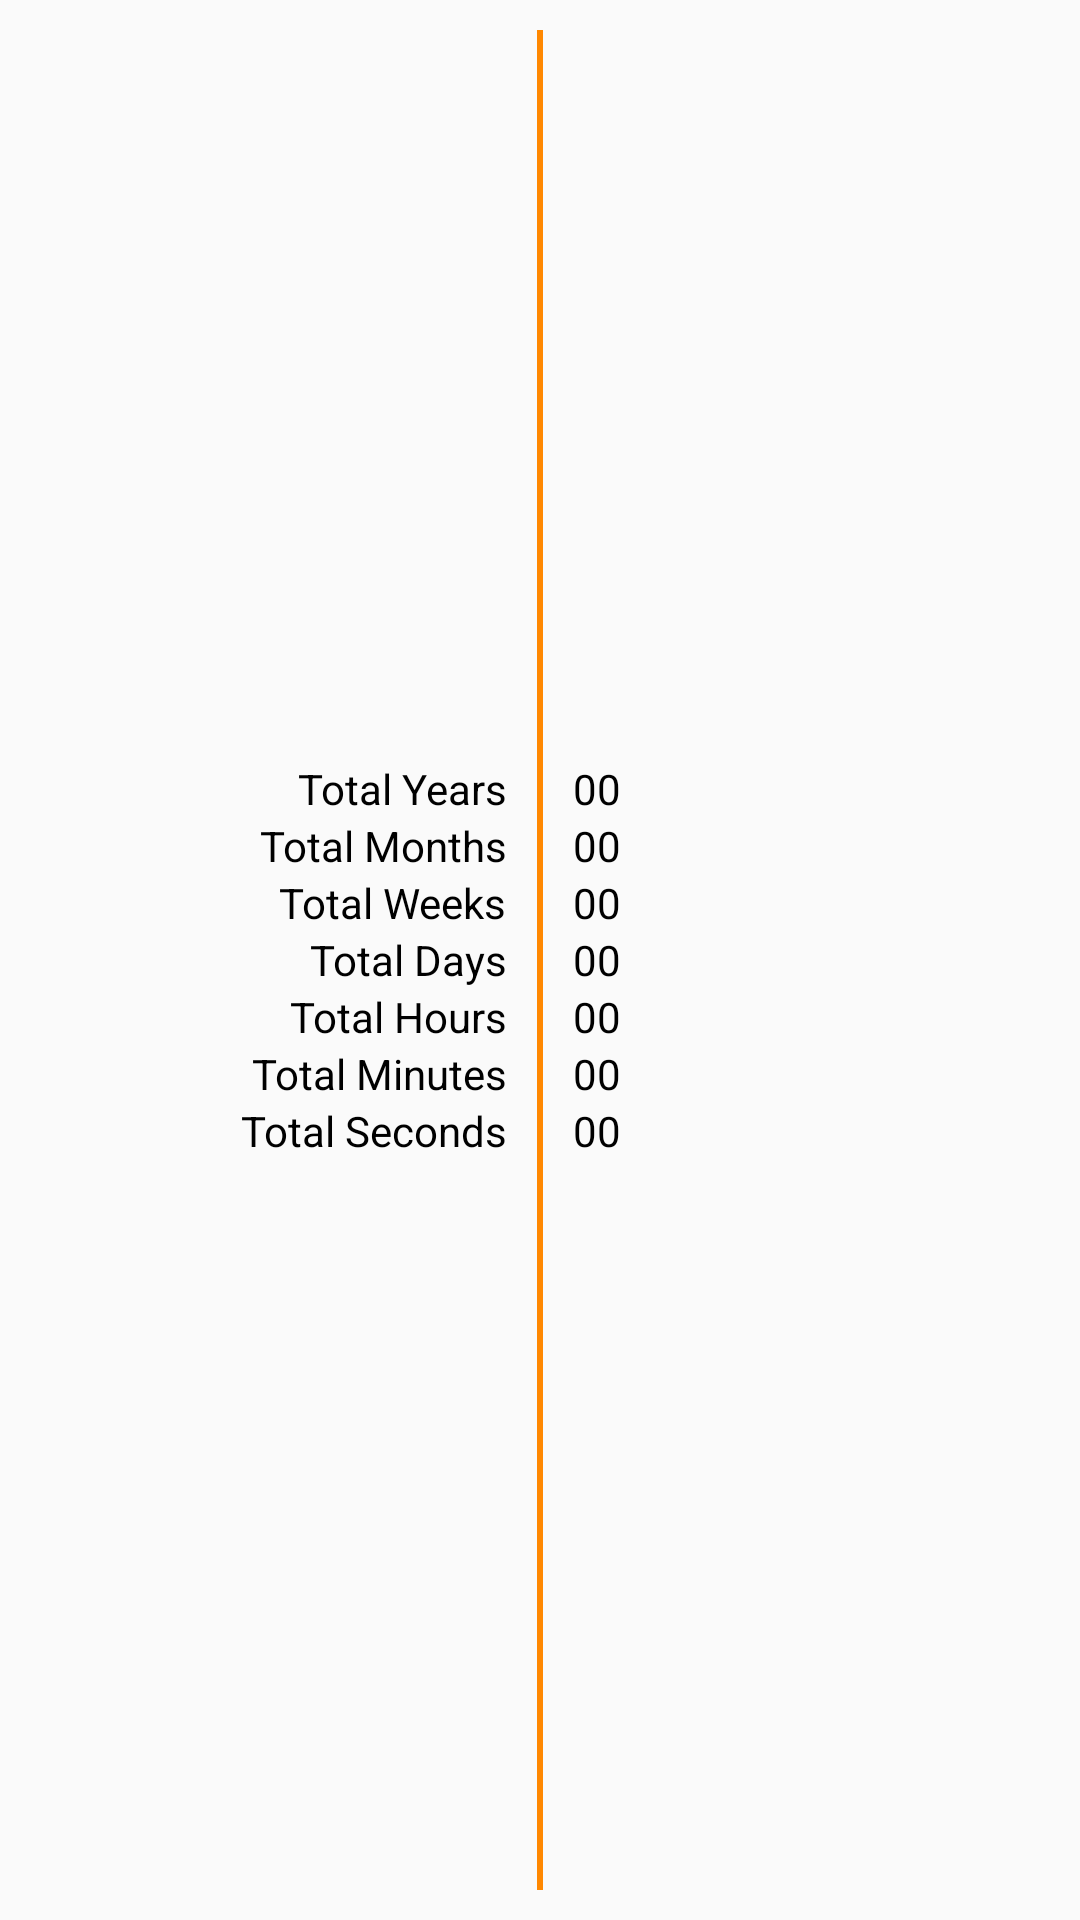

Write the Android layout XML for this screen, with the resource values it uses.
<!-- AndroidManifest.xml: application theme AppTheme -->
<!-- res/layout/extra.xml -->
<?xml version="1.0" encoding="utf-8"?>
<LinearLayout xmlns:android="http://schemas.android.com/apk/res/android"
    xmlns:tools="http://schemas.android.com/tools"
    style="@style/extraAndUpcomingBirthdayOuterLayout">

    <LinearLayout
        style="@style/extraAndUpcomingBirthdayInnerLayout"
        android:paddingEnd="10dp"
        tools:ignore="RtlSymmetry">

            <TextView
                style="@style/extraLeft"
                android:text="@string/total_years" />

            <TextView
                style="@style/extraLeft"
                android:text="@string/total_months" />

            <TextView
                style="@style/extraLeft"
                android:text="@string/total_weeks" />

            <TextView
                style="@style/extraLeft"
                android:text="@string/total_days" />

            <TextView
                style="@style/extraLeft"
                android:text="@string/total_hours"/>

            <TextView
                style="@style/extraLeft"
                android:text="@string/total_minutes"/>

            <TextView
                style="@style/extraLeft"
                android:text="@string/total_seconds"/>

    </LinearLayout>

    <View
        android:layout_width="2dp"
        android:layout_height="match_parent"
        android:background="?attr/colorPrimary" />

    <LinearLayout
        style="@style/extraAndUpcomingBirthdayInnerLayout"
        android:paddingStart="10dp"
        tools:ignore="RtlSymmetry">

        <TextView
            android:id="@+id/totalYears"
            style="@style/extraRight"/>

        <TextView
            android:id="@+id/totalMonths"
            style="@style/extraRight" />

        <TextView
            android:id="@+id/totalWeeks"
            style="@style/extraRight" />

        <TextView
            android:id="@+id/totalDays"
            style="@style/extraRight" />

        <TextView
            android:id="@+id/totalHours"
            style="@style/extraRight" />

        <TextView
            android:id="@+id/totalMinutes"
            style="@style/extraRight" />

        <TextView
            android:id="@+id/totalSeconds"
            style="@style/extraRight" />

        </LinearLayout>

</LinearLayout>
<!-- resources referenced by this layout -->
<resources>
  <string name="total_days">Total Days</string>
  <string name="total_hours">Total Hours</string>
  <string name="total_minutes">Total Minutes</string>
  <string name="total_months">Total Months</string>
  <string name="total_seconds">Total Seconds</string>
  <string name="total_weeks">Total Weeks</string>
  <string name="total_years">Total Years</string>
  <style name="extraAndUpcomingBirthdayInnerLayout">
          <item name="android:layout_width">match_parent</item>
          <item name="android:layout_height">wrap_content</item>
          <item name="android:layout_gravity">center</item>
          <item name="android:orientation">vertical</item>
          <item name="android:layout_weight">1</item>
          <item name="android:gravity">center</item>
      </style>
  <style name="extraAndUpcomingBirthdayOuterLayout">
          <item name="android:layout_width">match_parent</item>
          <item name="android:layout_height">wrap_content</item>
          <item name="android:layout_gravity">center</item>
          <item name="android:orientation">horizontal</item>
          <item name="android:padding">10dp</item>
          <item name="android:gravity">center</item>
      </style>
  <style name="extraLeft">
          <item name="android:layout_width">wrap_content</item>
          <item name="android:layout_height">wrap_content</item>
          <item name="android:layout_gravity">right</item>
          <item name="android:textColor">@android:color/black</item>
          <item name="android:text">00</item>
      </style>
  <style name="extraRight">
          <item name="android:layout_width">wrap_content</item>
          <item name="android:layout_height">wrap_content</item>
          <item name="android:layout_gravity">left</item>
          <item name="android:textColor">@android:color/black</item>
          <item name="android:text">00</item>
      </style>
  <style name="AppTheme" parent="Theme.AppCompat.Light.NoActionBar">
          <item name="colorPrimary">@color/colorPrimary</item>
          <item name="colorPrimaryDark">@color/colorPrimaryDark</item>
          <item name="colorAccent">@color/colorAccent</item>
          <item name="buttonStyle">@style/Widget.AppCompat.Button.Borderless</item>
      </style>
  <color name="colorPrimary">@android:color/holo_orange_dark</color>
  <color name="colorPrimaryDark">@android:color/holo_orange_dark</color>
  <color name="colorAccent">@android:color/holo_orange_dark</color>
</resources>
